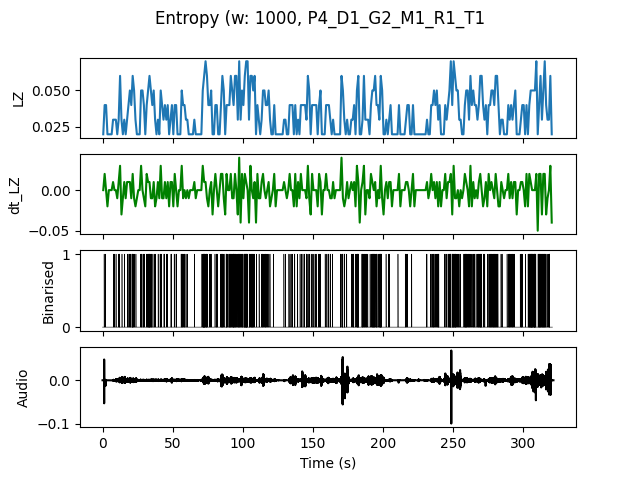

The data file committed next to this chart (first rows):
, t0, LZ, dt_LZ, IOI
0.0, 0.0, 0.01993, 0.0, 0.0
1.0, 1.0, 0.03986, 0.01993, 1.0
2.0, 2.0, 0.03986, 0.0, 1.0
3.0, 3.0, 0.01993, -0.01993, 0.0
4.0, 4.0, 0.01993, 0.0, 0.0
5.0, 5.0, 0.01993, 0.0, 0.0
6.0, 6.0, 0.01993, 0.0, 0.0
7.0, 7.0, 0.0299, 0.009966, 1.0
8.0, 8.0, 0.0299, 0.0, 1.0
9.0, 9.0, 0.0299, 0.0, 1.0
10.0, 10.0, 0.01993, -0.009966, 0.0
11.0, 11.0, 0.0299, 0.009966, 1.0
12.0, 12.0, 0.05979, 0.0299, 0.5
13.0, 13.0, 0.0299, -0.0299, 1.0
14.0, 14.0, 0.01993, -0.009966, 0.0
15.0, 15.0, 0.0299, 0.009966, 1.0
16.0, 16.0, 0.01993, -0.009966, 0.0
17.0, 17.0, 0.0299, 0.009966, 1.0
18.0, 18.0, 0.03986, 0.009966, 1.0
19.0, 19.0, 0.04983, 0.009966, 0.5
20.0, 20.0, 0.03986, -0.009966, 1.0
21.0, 21.0, 0.05979, 0.01993, 0.25
22.0, 22.0, 0.04983, -0.009966, 0.5
23.0, 23.0, 0.0299, -0.01993, 1.0
24.0, 24.0, 0.01993, -0.009966, 0.0
25.0, 25.0, 0.01993, 0.0, 0.0
26.0, 26.0, 0.01993, 0.0, 0.0
27.0, 27.0, 0.04983, 0.0299, 0.5
28.0, 28.0, 0.04983, 0.0, 0.5
29.0, 29.0, 0.03986, -0.009966, 0.5
30.0, 30.0, 0.01993, -0.01993, 0.0
31.0, 31.0, 0.03986, 0.01993, 0.5
32.0, 32.0, 0.04983, 0.009966, 0.3333
33.0, 33.0, 0.05979, 0.009966, 0.25
34.0, 34.0, 0.04983, -0.009966, 0.5
35.0, 35.0, 0.03986, -0.009966, 1.0
36.0, 36.0, 0.04983, 0.009966, 0.5
37.0, 37.0, 0.0299, -0.01993, 1.0
38.0, 38.0, 0.01993, -0.009966, 0.0
39.0, 39.0, 0.0299, 0.009966, 1.0
40.0, 40.0, 0.01993, -0.009966, 0.0
41.0, 41.0, 0.04983, 0.0299, 0.5
42.0, 42.0, 0.03986, -0.009966, 1.0
43.0, 43.0, 0.0299, -0.009966, 1.0
44.0, 44.0, 0.03986, 0.009966, 1.0
45.0, 45.0, 0.0299, -0.009966, 1.0
46.0, 46.0, 0.03986, 0.009966, 1.0
47.0, 47.0, 0.01993, -0.01993, 0.0
48.0, 48.0, 0.0299, 0.009966, 0.5
49.0, 49.0, 0.03986, 0.009966, 1.0
50.0, 50.0, 0.01993, -0.01993, 0.0
51.0, 51.0, 0.03986, 0.01993, 1.0
52.0, 52.0, 0.03986, 0.0, 0.5
53.0, 53.0, 0.01993, -0.01993, 0.0
54.0, 54.0, 0.01993, 0.0, 0.0
55.0, 55.0, 0.01993, 0.0, 0.0
56.0, 56.0, 0.04983, 0.0299, 0.3333
57.0, 57.0, 0.03986, -0.009966, 0.5
58.0, 58.0, 0.03986, 0.0, 0.5
59.0, 59.0, 0.0299, -0.009966, 1.0
... 261 more rows
